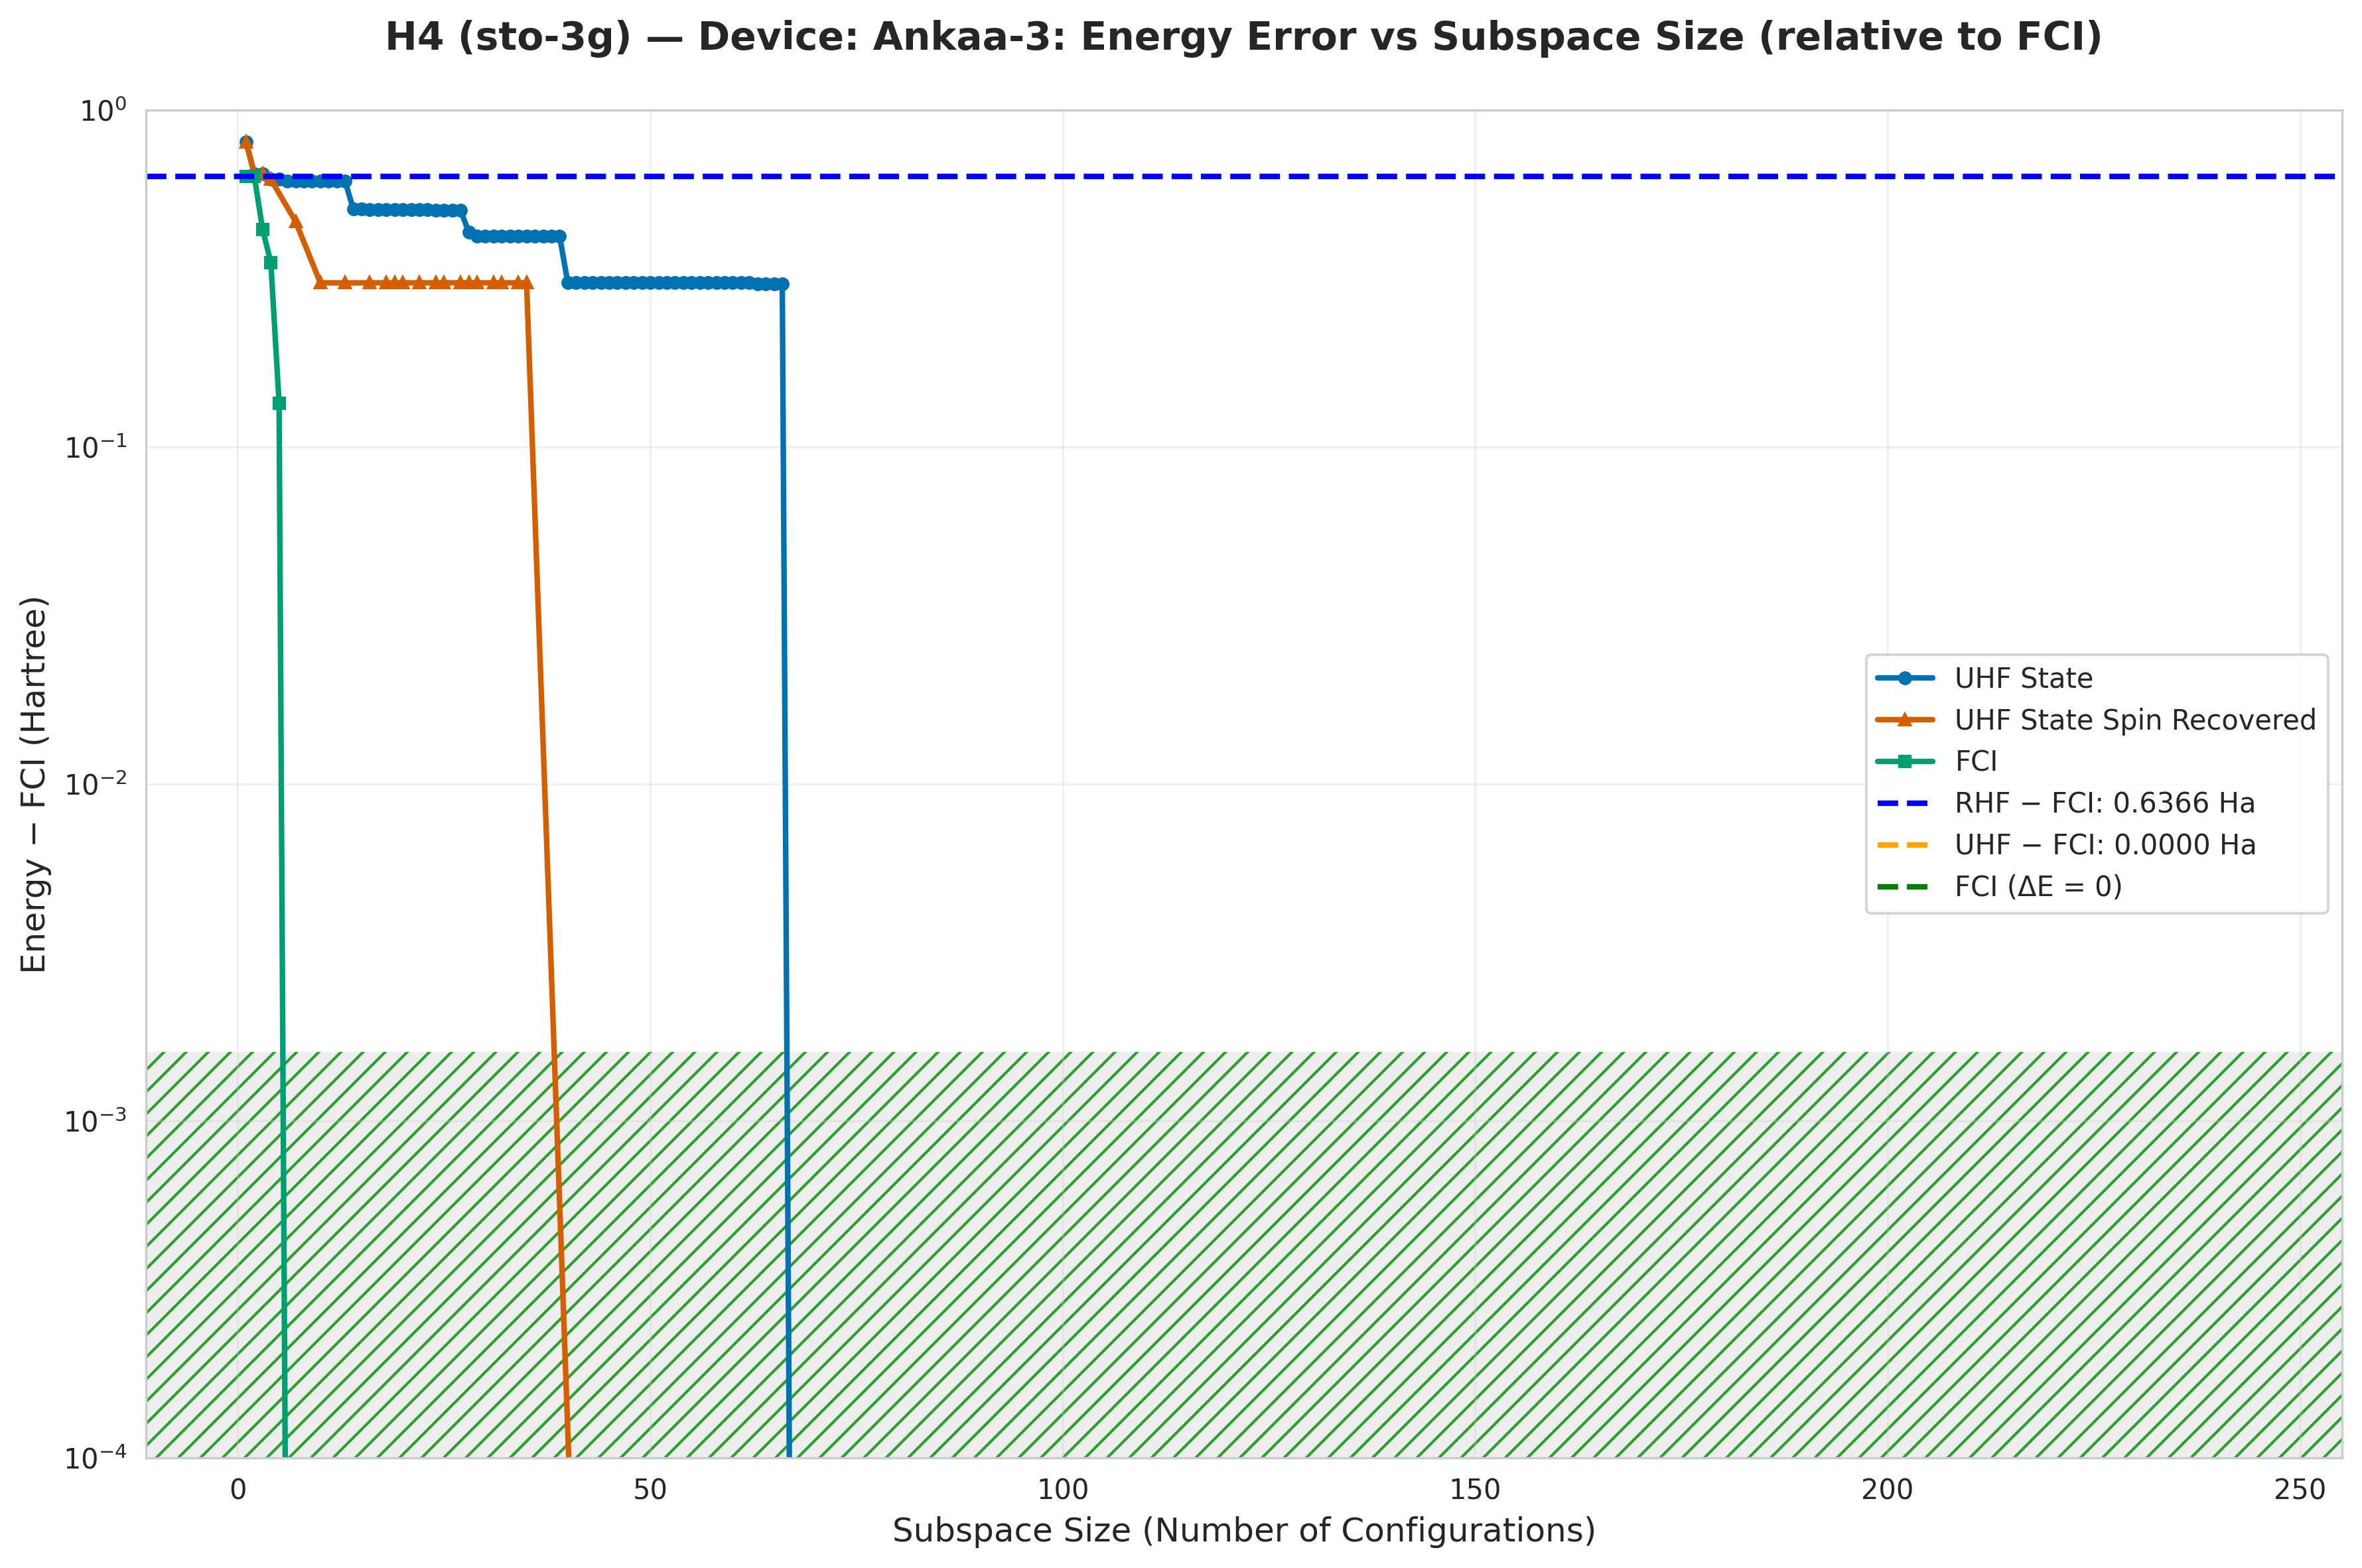

Values plotted in this chart, from the file beside it:
subspace_size, qsci_energy, qsci_S2, spin_symm_energy, spin_symm_S2, fci_subspace_energy, mean_sample_number
1, -1.061, 0.75, -1.061, 0.75, -1.23, 22.08
2, -1.22, 0.75, -1.22, 0.75, -1.23, 23.36
3, -1.22, 0.75, -1.22, 0.75, -1.424, 24.94
4, -1.243, 0.75, -1.243, 0.75, -1.513, 27.32
5, -1.243, 0.75, -1.243, 0.75, -1.731, 31.25
6, -1.251, 1.226, -1.293, 2.176, -1.866, 31.25
7, -1.251, 1.109, -1.399, 3.75, -1.866, 31.25
8, -1.251, 1.109, -1.399, 3.75, -1.866, 31.55
9, -1.251, 1.109, -1.464, 2.192, -1.866, 31.55
10, -1.251, 1.109, -1.559, 3.75, -1.866, 31.55
11, -1.251, 1.109, -1.559, 3.75, -1.866, 32.15
12, -1.251, 1.109, -1.559, 3.75, -1.866, 32.15
13, -1.251, 1.109, -1.559, 3.75, -1.866, 32.15
14, -1.358, 2.0, -1.559, 3.75, -1.866, 33.56
15, -1.358, 2.0, -1.559, 3.75, -1.866, 33.56
16, -1.36, 2, -1.559, 3.75, -1.866, 33.56
17, -1.36, 2, -1.559, 3.75, -1.866, 51.28
18, -1.36, 2, -1.559, 3.75, -1.866, 51.28
19, -1.36, 2, -1.559, 3.75, -1.866, 51.28
20, -1.36, 2, -1.559, 3.75, -1.866, 54.95
21, -1.36, 2, -1.559, 3.75, -1.866, 55.56
22, -1.36, 2, -1.559, 3.75, -1.866, 55.56
23, -1.36, 2, -1.559, 3.75, -1.866, 56.82
24, -1.362, 2.0, -1.559, 3.75, -1.866, 56.82
25, -1.362, 2, -1.559, 3.75, -1.866, 58.48
26, -1.362, 2, -1.559, 3.75, -1.866, 61.73
27, -1.362, 2, -1.559, 3.75, -1.866, 61.73
28, -1.432, 0.5436, -1.559, 3.75, -1.866, 64.94
29, -1.443, 1.709, -1.559, 3.75, -1.866, 65.79
30, -1.443, 1.709, -1.559, 3.75, -1.866, 67.57
31, -1.443, 1.709, -1.559, 3.75, -1.866, 67.57
32, -1.443, 1.709, -1.559, 3.75, -1.866, 74.63
33, -1.443, 1.709, -1.559, 3.75, -1.866, 76.34
34, -1.443, 1.709, -1.559, 3.75, -1.866, 76.34
35, -1.443, 1.709, -1.559, 3.75, -1.866, 77.52
36, -1.443, 1.709, -1.559, 3.75, -1.866, 80.65
37, -1.443, 1.709, -1.559, 3.75, -1.866, 80.65
38, -1.443, 1.709, -1.559, 3.75, -1.866, 80.65
39, -1.443, 1.709, -1.592, 3.289, -1.866, 80.65
40, -1.559, 3.75, -1.741, 5.162, -1.866, 80.65
41, -1.559, 3.75, -1.866, 6, -1.866, 80.65
42, -1.559, 3.75, -1.866, 6, -1.866, 86.21
43, -1.559, 3.75, -1.866, 6, -1.866, 86.21
44, -1.559, 3.75, -1.866, 6, -1.866, 87.72
45, -1.559, 3.75, -1.866, 6, -1.866, 101
46, -1.559, 3.75, -1.866, 6, -1.866, 101
47, -1.559, 3.75, -1.866, 6.0, -1.866, 101
48, -1.559, 3.75, -1.866, 6.0, -1.866, 101
49, -1.559, 3.75, -1.866, 6, -1.866, 103.1
50, -1.559, 3.75, -1.866, 6, -1.866, 103.1
51, -1.559, 3.75, -1.866, 6, -1.866, 104.2
52, -1.559, 3.75, -1.866, 6, -1.866, 109.9
53, -1.559, 3.75, -1.866, 6, -1.866, 112.4
54, -1.559, 3.75, -1.866, 6, -1.866, 117.6
55, -1.559, 3.75, -1.866, 6.0, -1.866, 117.6
56, -1.559, 3.75, -1.866, 6.0, -1.866, 117.6
57, -1.559, 3.75, -1.866, 6, -1.866, 119
58, -1.559, 3.75, -1.866, 6, -1.866, 123.5
59, -1.559, 3.75, -1.866, 6, -1.866, 123.5
60, -1.559, 3.75, -1.866, 6, -1.866, 123.5
... 183 more rows
